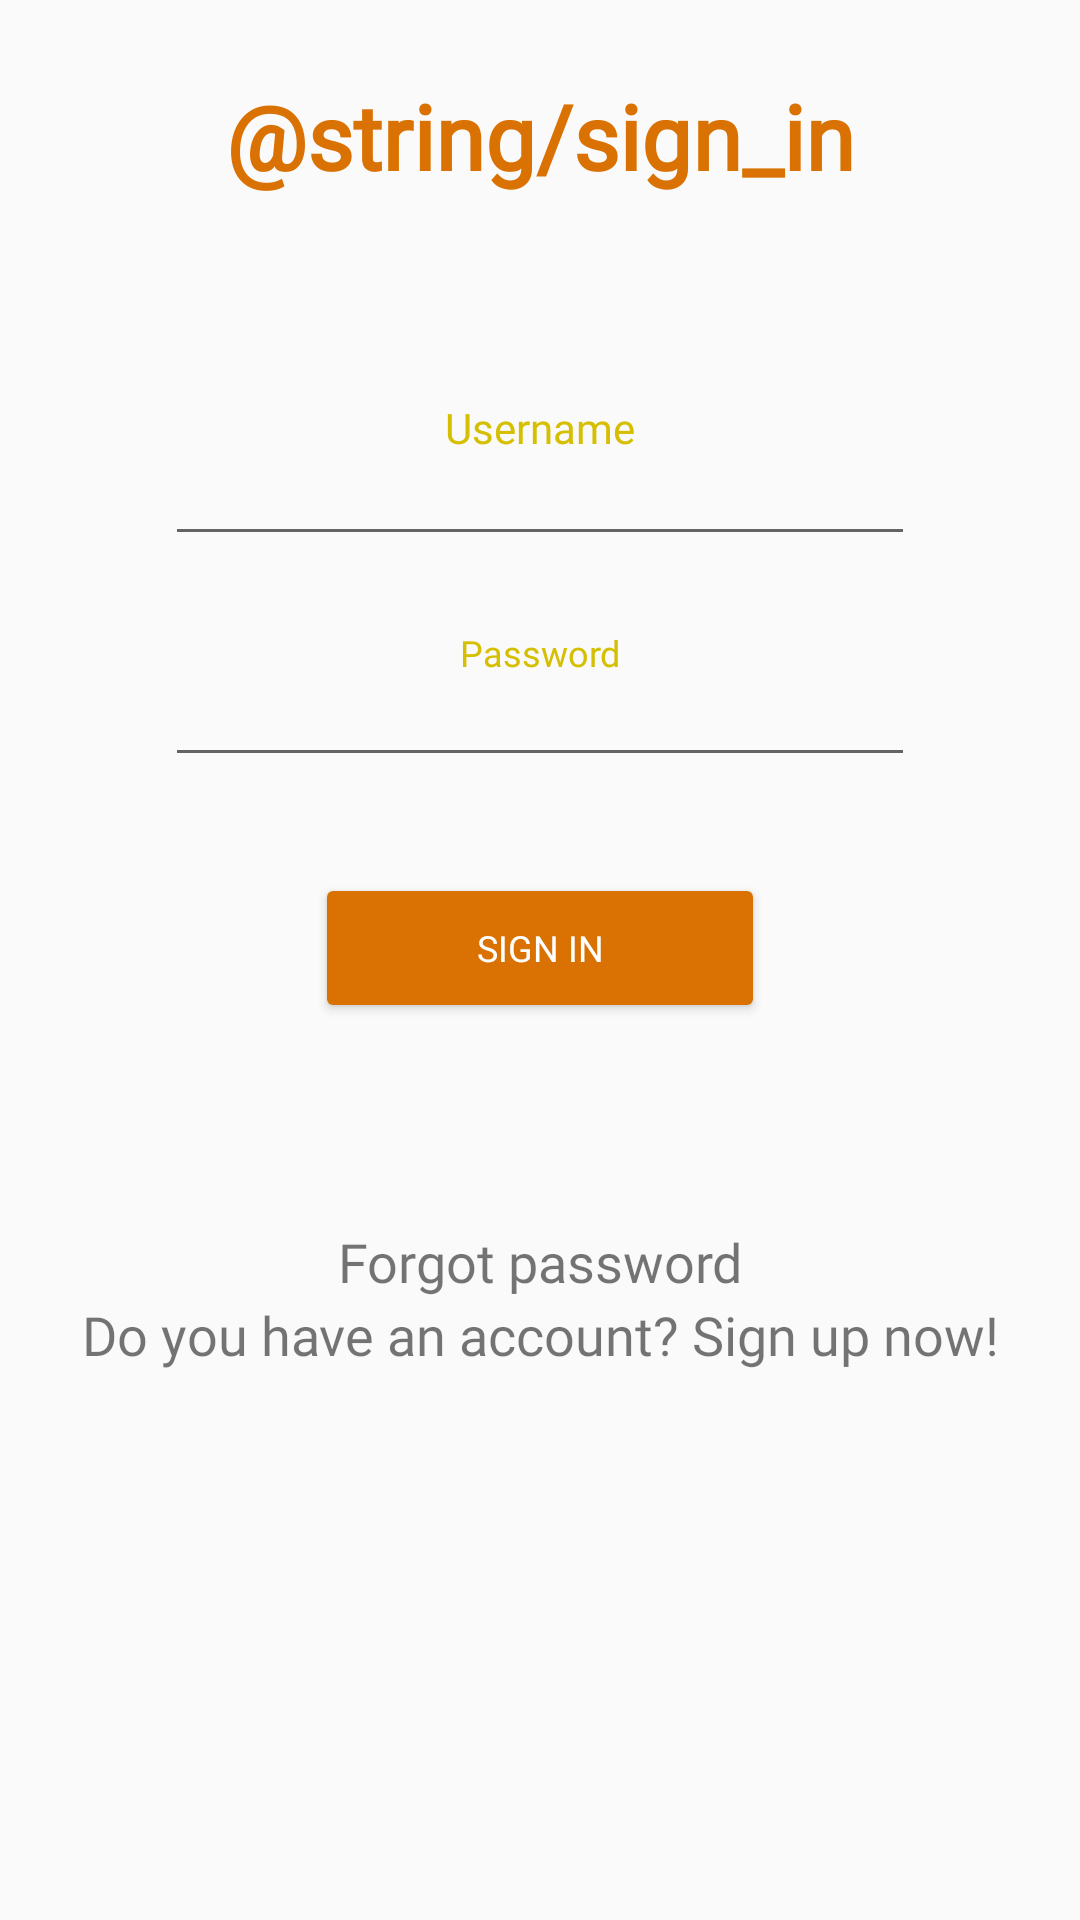

Here is an Android app screen rendered from its layout file. Give the layout XML and the strings, colors and styles it references.
<!-- AndroidManifest.xml: application theme AppTheme -->
<!-- res/layout/activity_main.xml -->
<?xml version="1.0" encoding="utf-8"?>
<androidx.constraintlayout.widget.ConstraintLayout xmlns:android="http://schemas.android.com/apk/res/android"
    xmlns:app="http://schemas.android.com/apk/res-auto"
    xmlns:tools="http://schemas.android.com/tools"
    android:layout_width="match_parent"
    android:layout_height="match_parent"
    tools:context=".MainActivity">


    <TextView
        android:id="@+id/logintitle"
        android:layout_width="wrap_content"
        android:layout_height="wrap_content"
        android:fontFamily="@font/noto_tc"
        android:shadowColor="#F1F1AC"
        android:text="@string/sign_in"
        android:textColor="@color/colorAccent"
        android:textFontWeight="700"
        android:textSize="30sp"
        app:layout_constraintBottom_toTopOf="@+id/layout1"
        app:layout_constraintEnd_toEndOf="parent"
        app:layout_constraintStart_toStartOf="parent"
        app:layout_constraintTop_toTopOf="@id/guideline1"
        app:layout_constraintVertical_chainStyle="spread_inside" />

    <LinearLayout
        android:id="@+id/layout1"
        android:layout_width="wrap_content"
        android:layout_height="wrap_content"
        android:gravity="center|center_horizontal|center_vertical"
        android:orientation="vertical"
        app:layout_constrainedHeight="false"
        app:layout_constraintBottom_toTopOf="@id/layout2"
        app:layout_constraintEnd_toEndOf="parent"
        app:layout_constraintStart_toStartOf="parent"
        app:layout_constraintTop_toBottomOf="@id/logintitle">

        <TextView
            android:id="@+id/usernameview"
            android:layout_width="match_parent"
            android:layout_height="wrap_content"
            android:gravity="center|center_horizontal|center_vertical"
            android:text="Username"
            android:textColor="@color/colorPrimaryDark"
            android:textSize="14sp" />

        <EditText
            android:id="@+id/username"
            android:layout_width="250dp"
            android:layout_height="wrap_content"
            android:layout_marginBottom="16dp"
            android:ems="10"
            android:gravity="center|center_horizontal|center_vertical"
            android:inputType="textPersonName"
            android:textSize="12sp" />

        <TextView
            android:id="@+id/passwordview"
            android:layout_width="match_parent"
            android:layout_height="wrap_content"
            android:layout_marginTop="8dp"
            android:gravity="center|center_horizontal|center_vertical"
            android:text="Password"
            android:textColor="@color/colorPrimaryDark"
            android:textSize="12sp" />

        <EditText
            android:id="@+id/password"
            android:layout_width="250dp"
            android:layout_height="wrap_content"
            android:layout_marginBottom="32dp"
            android:ems="10"
            android:gravity="center|center_horizontal|center_vertical"
            android:inputType="textPassword"
            android:textSize="12sp" />

        <Button
            android:id="@+id/signin"
            style="@style/Widget.AppCompat.Button.Colored"
            android:layout_width="150dp"
            android:layout_height="50dp"
            android:gravity="center|center_horizontal|center_vertical"
            android:text="Sign In"
            android:textSize="12sp" />

    </LinearLayout>

    <LinearLayout
        android:id="@+id/layout2"
        android:layout_width="wrap_content"
        android:layout_height="wrap_content"
        android:gravity="center|center_horizontal|center_vertical"
        android:orientation="vertical"
        app:layout_constrainedHeight="false"
        app:layout_constraintEnd_toEndOf="parent"
        app:layout_constraintStart_toStartOf="parent"
        app:layout_constraintBottom_toTopOf="@id/guideline2"
        app:layout_constraintTop_toBottomOf="@id/layout1">

        <TextView
            android:id="@+id/forgotpasswordview"
            android:layout_width="wrap_content"
            android:layout_height="wrap_content"
            android:gravity="center|center_horizontal|center_vertical"
            android:text="Forgot password"
            android:textSize="18sp" />

        <TextView
            android:id="@+id/signup"
            android:layout_width="wrap_content"
            android:layout_height="wrap_content"
            android:gravity="center|center_horizontal|center_vertical"
            android:text="Do you have an account? Sign up now!"
            android:textSize="18sp" />
    </LinearLayout>

    <androidx.constraintlayout.widget.Guideline
        android:id="@+id/guideline1"
        android:layout_width="wrap_content"
        android:layout_height="wrap_content"
        android:orientation="horizontal"
        app:layout_constraintGuide_begin="25dp" />

    <androidx.constraintlayout.widget.Guideline
        android:id="@+id/guideline2"
        android:layout_width="wrap_content"
        android:layout_height="wrap_content"
        android:orientation="horizontal"
        app:layout_constraintGuide_begin="457dp" />

</androidx.constraintlayout.widget.ConstraintLayout>
<!-- resources referenced by this layout -->
<resources>
  <color name="colorAccent">#DA7203</color>
  <color name="colorPrimaryDark">#D5BF00</color>
  <string name="sign_in">登入</string>
  <style name="AppTheme" parent="Theme.AppCompat.Light.DarkActionBar">
          
          <item name="colorPrimary">@color/colorPrimary</item>
          <item name="colorPrimaryDark">@color/colorPrimaryDark</item>
          <item name="colorAccent">@color/colorAccent</item>
          <item name="android:windowContentTransitions">true</item>
          <item name="fontFamily">@font/noto_tc</item>
      </style>
  <color name="colorPrimary">#FFE500</color>
</resources>
